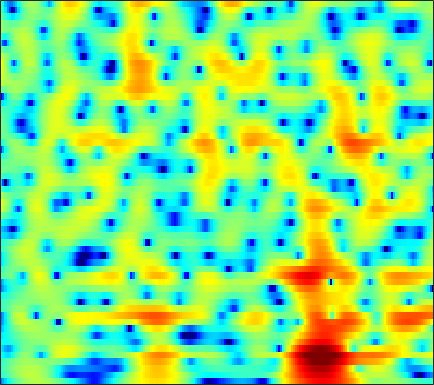

The table this chart was drawn from, first rows:
-10.582, -8.93, -7.0355, -5.4231, -4.3643, -3.1366, -2.0873, -1.3883, -0.5694, 0.12493, 0.70891, 1.0784, 1.4841, 1.7957, 1.9688, 2.1237, 2.1967, 2.2017, 2.1413, 2.0022, 1.7935, 1.5907, 1.2617, 0.8661
-3.776, -3.249, -2.519, -1.784, -1.241, -0.5458, 0.1048, 0.5541, 1.093, 1.555, 1.936, 2.165, 2.392, 2.524, 2.56, 2.52, 2.375, 2.196, 1.859, 1.405, 0.8272, 0.3067, -0.5121, -1.482
-3.239, -2.639, -1.88, -1.175, -0.6835, -0.08002, 0.4621, 0.8267, 1.254, 1.61, 1.893, 2.056, 2.207, 2.278, 2.278, 2.204, 2.045, 1.867, 1.55, 1.135, 0.6092, 0.1401, -0.5945, -1.464
-3.609, -3.05, -2.378, -1.757, -1.316, -0.7592, -0.2439, 0.1107, 0.5255, 0.8585, 1.095, 1.203, 1.258, 1.215, 1.127, 0.9552, 0.7568, 0.61, 0.4474, 0.3402, 0.2868, 0.2705, 0.2582, 0.2246
-4.558, -5.286, -6.212, -6.583, -6.196, -4.924, -3.322, -2.181, -0.8985, 0.05219, 0.6456, 0.8454, 0.789, 0.3226, -0.3359, -1.712, -3.803, -5.953, -9.282, -9.561, -6.091, -3.601, -1.054, 0.8018
-5.94, -7.056, -8.611, -9.58, -9.353, -7.811, -5.833, -4.457, -2.917, -1.738, -0.9081, -0.5053, -0.2367, -0.2565, -0.4492, -0.9077, -1.507, -1.95, -2.314, -2.181, -1.506, -0.7554, 0.3433, 1.397
-4.91, -4.91, -4.815, -4.582, -4.314, -3.833, -3.255, -2.785, -2.148, -1.556, -1.039, -0.7142, -0.3735, -0.126, 0.006727, 0.1306, 0.222, 0.2835, 0.3839, 0.5253, 0.7168, 0.8956, 1.166, 1.452
-6.231, -5.674, -4.908, -4.139, -3.572, -2.844, -2.155, -1.669, -1.067, -0.5418, -0.09513, 0.1911, 0.5036, 0.7367, 0.8673, 0.992, 1.062, 1.088, 1.095, 1.073, 1.036, 1.002, 0.9545, 0.9205
-8.522, -7.13, -5.496, -4.041, -3.058, -1.881, -0.8765, -0.2278, 0.4877, 1.04, 1.448, 1.669, 1.861, 1.952, 1.965, 1.921, 1.821, 1.716, 1.528, 1.272, 0.927, 0.5961, 0.06024, -0.5608
-10.52, -8.873, -6.271, -3.797, -2.188, -0.3978, 0.9949, 1.796, 2.558, 3.003, 3.157, 3.091, 2.794, 2.323, 1.911, 1.401, 1.054, 0.9415, 0.9456, 0.9741, 0.8515, 0.545, -0.2826, -1.792
-11.21, -9.118, -5.787, -2.968, -1.274, 0.4807, 1.745, 2.42, 2.944, 3.073, 2.769, 2.201, 0.9191, -1.14, -3.452, -8.341, -14.99, -10.96, -5.315, -2.187, -0.3822, 0.4135, 0.9355, 0.9782
-3.082, -2.785, -2.174, -1.416, -0.8271, -0.09369, 0.5102, 0.8477, 1.118, 1.155, 0.9269, 0.5783, -0.1254, -1.073, -1.867, -2.808, -3.234, -3.031, -2.24, -1.207, -0.2577, 0.3192, 0.8959, 1.262
-2.872, -2.689, -2.338, -1.917, -1.586, -1.143, -0.7261, -0.4527, -0.1571, 0.03937, 0.1408, 0.1776, 0.1654, 0.108, 0.06237, 0.04062, 0.09495, 0.1886, 0.3742, 0.6114, 0.8604, 1.025, 1.188, 1.274
-5.112, -4.791, -4.234, -3.611, -3.138, -2.535, -1.984, -1.616, -1.17, -0.7726, -0.4092, -0.1585, 0.1508, 0.4434, 0.6473, 0.897, 1.121, 1.269, 1.433, 1.551, 1.618, 1.634, 1.603, 1.516
-10.8, -9.162, -7.171, -5.605, -4.689, -3.767, -3.122, -2.76, -2.357, -1.95, -1.456, -1.041, -0.4157, 0.2558, 0.7453, 1.327, 1.79, 2.043, 2.271, 2.351, 2.291, 2.172, 1.935, 1.645
-9.892, -7.829, -5.635, -4.131, -3.427, -3.015, -3.157, -3.598, -4.566, -5.538, -5.53, -4.5, -2.419, -0.39, 0.8773, 2.193, 3.093, 3.521, 3.772, 3.688, 3.291, 2.798, 1.918, 0.8602
-1.895, -1.56, -1.087, -0.6967, -0.5842, -0.7903, -1.516, -2.525, -4.693, -7.962, -9.364, -6.869, -2.827, 0.1511, 1.754, 3.253, 4.189, 4.565, 4.642, 4.271, 3.425, 2.426, 0.4847, -2.454
-3.051, -2.504, -1.794, -1.188, -0.8444, -0.543, -0.4156, -0.4173, -0.4593, -0.4357, -0.1962, 0.1795, 0.8994, 1.663, 2.191, 2.739, 3.037, 3.095, 2.929, 2.471, 1.715, 0.9532, -0.3014, -1.767
-6.922, -5.342, -3.607, -2.273, -1.459, -0.5694, 0.1177, 0.5331, 0.9905, 1.379, 1.698, 1.925, 2.177, 2.342, 2.405, 2.39, 2.234, 2.021, 1.634, 1.128, 0.5352, 0.05859, -0.5904, -1.226
-6.861, -5.228, -3.431, -1.985, -1.066, -0.0418, 0.785, 1.304, 1.866, 2.309, 2.631, 2.787, 2.845, 2.765, 2.594, 2.2, 1.635, 1.09, 0.2343, -0.6743, -1.496, -1.974, -2.35, -2.439
-3.633, -2.932, -1.983, -1.069, -0.4194, 0.3713, 1.105, 1.61, 2.209, 2.693, 3.058, 3.218, 3.272, 3.123, 2.835, 2.181, 1.159, 0.1098, -1.797, -4.405, -7.789, -10.03, -9.476, -6.564
-3.668, -3.321, -2.896, -2.457, -2.122, -1.593, -0.9208, -0.353, 0.4685, 1.266, 1.954, 2.358, 2.745, 2.855, 2.757, 2.35, 1.567, 0.7203, -0.8193, -2.886, -5.224, -6.487, -6.141, -4.171
-6.647, -6.634, -7.027, -7.782, -8.433, -8.816, -8.055, -6.765, -4.743, -2.824, -1.236, -0.2643, 0.7358, 1.397, 1.714, 1.899, 1.845, 1.667, 1.31, 0.8893, 0.5411, 0.3964, 0.4269, 0.698
-7.688, -8.124, -9.39, -11.74, -14.6, -20.98, -18.6, -13.41, -8.81, -5.769, -3.539, -2.212, -0.8579, 0.1945, 0.7902, 1.363, 1.735, 1.893, 1.987, 2.006, 1.968, 1.939, 1.919, 1.94
-4.709, -5.144, -5.887, -6.733, -7.337, -7.776, -7.572, -6.999, -5.856, -4.446, -3.052, -2.047, -0.8598, 0.1841, 0.8321, 1.502, 1.978, 2.209, 2.357, 2.359, 2.241, 2.101, 1.874, 1.642
-0.4151, -0.91, -1.684, -2.57, -3.255, -4.09, -4.736, -4.936, -4.726, -3.928, -2.661, -1.633, -0.2489, 0.9588, 1.689, 2.454, 2.925, 3.103, 3.097, 2.808, 2.289, 1.758, 0.9199, 0.03309
3.151, 2.479, 1.366, -0.04026, -1.335, -3.632, -6.853, -10.23, -13.59, -9.238, -4.732, -2.297, 0.1493, 1.87, 2.826, 3.707, 4.171, 4.248, 4.006, 3.341, 2.187, 0.961, -1.236, -4.187
3.649, 2.978, 1.934, 0.7087, -0.3947, -2.06, -3.953, -5.265, -5.928, -4.841, -2.757, -1.206, 0.5965, 1.946, 2.757, 3.479, 3.855, 3.892, 3.593, 2.87, 1.642, 0.3435, -2.012, -5.196
1.722, 1.083, 0.2708, -0.4198, -0.8656, -1.305, -1.625, -1.746, -1.643, -1.309, -0.7266, -0.1897, 0.567, 1.309, 1.817, 2.369, 2.744, 2.895, 2.856, 2.525, 1.918, 1.257, 0.1459, -1.159
-2.235, -3.534, -4.574, -4.559, -4.046, -3.282, -2.611, -2.243, -1.934, -1.689, -1.515, -1.343, -1.07, -0.5083, -0.02342, 0.7662, 1.514, 2.008, 2.509, 2.781, 2.823, 2.703, 2.377, 1.889
-7.181, -12.71, -24.53, -11.76, -7.943, -5.26, -3.836, -3.312, -3.221, -3.721, -4.773, -5.836, -6.96, -6.628, -5.179, -2.825, -0.6979, 0.5739, 1.88, 2.801, 3.358, 3.596, 3.695, 3.594
-2.09, -3.073, -3.825, -3.791, -3.448, -2.902, -2.574, -2.595, -3.013, -4.117, -6.049, -8.296, -12.56, -12.59, -8.827, -4.538, -1.658, -0.05838, 1.497, 2.571, 3.258, 3.563, 3.726, 3.654
-0.2259, -0.5514, -0.8094, -0.9194, -0.9687, -0.9535, -0.9892, -1.101, -1.335, -1.739, -2.199, -2.53, -2.735, -2.448, -1.925, -0.9392, 0.1404, 0.8872, 1.727, 2.33, 2.703, 2.818, 2.762, 2.473
-1.298, -1.259, -1.114, -0.8961, -0.7117, -0.4809, -0.3021, -0.1962, -0.1296, -0.0934, -0.08224, -0.05769, 0.07307, 0.2547, 0.5001, 0.8605, 1.281, 1.566, 1.894, 2.094, 2.141, 2.04, 1.725, 1.181
-4.466, -3.907, -2.973, -2.002, -1.31, -0.5864, -0.03229, 0.2769, 0.5413, 0.7049, 0.7857, 0.8441, 0.9184, 1.037, 1.166, 1.398, 1.645, 1.845, 2.051, 2.159, 2.081, 1.89, 1.408, 0.6463
-13.5, -8.928, -4.992, -2.501, -1.219, -0.04313, 0.701, 1.002, 1.206, 1.168, 0.9972, 0.8042, 0.5101, 0.3824, 0.3775, 0.6509, 1.155, 1.627, 2.235, 2.691, 2.882, 2.813, 2.37, 1.466
-4.908, -3.756, -2.071, -0.6462, 0.08682, 0.7166, 0.9356, 0.8974, 0.5886, 0.0004522, -0.8789, -1.793, -3.274, -5.07, -5.974, -5.435, -3.075, -1.215, 0.88, 2.397, 3.383, 3.759, 3.815, 3.347
-0.7296, -0.7812, -0.7713, -0.8834, -1.089, -1.546, -2.256, -2.879, -3.878, -4.889, -6.033, -7.039, -8.852, -11.81, -14.67, -13.33, -8.039, -4.888, -1.832, 0.3414, 1.872, 2.653, 3.293, 3.529
-0.3679, -0.7275, -1.372, -2.285, -3.15, -4.68, -6.663, -8.493, -11.27, -13.25, -13.04, -11.93, -10.6, -9.236, -8.324, -6.788, -4.968, -3.566, -1.725, -0.1112, 1.207, 2.011, 2.828, 3.378
-0.4545, -0.9243, -1.784, -2.89, -3.957, -5.771, -8.217, -10.57, -14.91, -19.18, -16.81, -13.77, -10.72, -8.322, -6.9, -5.186, -3.62, -2.513, -1.096, 0.198, 1.307, 2.039, 2.829, 3.435
-0.8286, -1.264, -1.953, -2.748, -3.477, -4.562, -5.771, -6.761, -7.911, -8.65, -8.76, -8.48, -7.752, -6.809, -5.903, -4.686, -3.365, -2.353, -1.057, 0.1518, 1.224, 1.931, 2.725, 3.338
-1.941, -2.273, -2.554, -2.824, -3.011, -3.395, -3.89, -4.381, -5.065, -5.845, -6.65, -7.162, -7.637, -7.718, -7.249, -6.071, -4.49, -3.261, -1.7, -0.3121, 0.8996, 1.663, 2.536, 3.212
-5.976, -5.967, -4.984, -3.796, -3.082, -2.52, -2.418, -2.575, -3.2, -4.329, -6.081, -7.973, -11.89, -17.56, -17.19, -10.84, -6.708, -4.51, -2.361, -0.7499, 0.5144, 1.291, 2.172, 2.927
-16.41, -13.26, -6.949, -3.589, -2.103, -0.8956, -0.3601, -0.2976, -0.6704, -1.469, -2.724, -3.987, -5.851, -7.304, -7.322, -5.97, -4.225, -3.103, -1.967, -1.203, -0.6831, -0.3216, 0.2264, 0.983
-0.8292, -0.897, -0.5264, 0.1297, 0.6006, 1.095, 1.372, 1.392, 1.258, 0.9346, 0.4488, 0.01295, -0.5307, -0.9719, -1.245, -1.442, -1.638, -1.896, -2.447, -3.442, -5.011, -6.466, -7.781, -6.516
2.377, 2.115, 1.847, 1.661, 1.572, 1.484, 1.416, 1.372, 1.314, 1.198, 1.037, 0.8897, 0.6037, 0.2634, -0.03997, -0.5785, -1.28, -1.957, -3.19, -4.923, -7.375, -9.894, -13.12, -11.13
3.347, 2.805, 2.059, 1.304, 0.787, 0.2414, -0.05504, -0.06413, 0.08225, 0.3414, 0.5941, 0.7245, 0.7555, 0.5917, 0.3681, -0.1217, -0.804, -1.421, -2.384, -3.39, -4.33, -4.817, -5.019, -4.554
4.211, 3.254, 1.683, -0.2117, -1.84, -3.888, -4.747, -4.186, -2.572, -0.9401, 0.2998, 0.9302, 1.45, 1.585, 1.438, 0.9946, 0.2475, -0.4904, -1.617, -2.809, -3.81, -4.241, -4.177, -3.429
4.776, 3.616, 1.651, -0.9809, -3.674, -9.099, -13.64, -8.987, -4.005, -1.025, 0.8361, 1.733, 2.452, 2.677, 2.526, 1.974, 0.971, -0.1115, -2.121, -5.024, -9.203, -12.86, -11.42, -6.73
3.228, 2.29, 1.059, -0.1476, -0.9224, -1.67, -1.798, -1.416, -0.5078, 0.5476, 1.431, 1.946, 2.318, 2.366, 2.169, 1.605, 0.6757, -0.2943, -1.95, -4.047, -6.38, -7.615, -7.252, -5.198
-0.2897, -1.29, -2.044, -2.06, -1.768, -1.128, -0.4009, 0.1278, 0.8322, 1.451, 1.931, 2.162, 2.272, 2.148, 1.924, 1.417, 0.7239, 0.1136, -0.7266, -1.505, -2.08, -2.293, -2.199, -1.757
-6.705, -11.89, -13.66, -7.465, -4.568, -1.998, -0.2791, 0.6702, 1.608, 2.233, 2.618, 2.727, 2.687, 2.397, 2.028, 1.361, 0.5454, -0.09263, -0.9037, -1.497, -1.718, -1.631, -1.248, -0.6901
-2.592, -4.065, -4.612, -3.459, -2.2, -0.6507, 0.6042, 1.365, 2.107, 2.599, 2.825, 2.837, 2.61, 2.096, 1.488, 0.3642, -1.149, -2.551, -4.69, -6.494, -6.63, -5.499, -3.526, -1.727
0.9545, 0.4091, -0.04846, -0.1657, -0.04958, 0.2721, 0.7056, 1.03, 1.44, 1.758, 1.906, 1.897, 1.647, 1.104, 0.4702, -0.7639, -2.582, -4.498, -8.216, -14.06, -14.31, -9.679, -5.398, -2.626
0.906, 0.2979, -0.4302, -0.9996, -1.286, -1.419, -1.282, -1.042, -0.5824, -0.1127, 0.2988, 0.4878, 0.5738, 0.4058, 0.1033, -0.5106, -1.363, -2.104, -3.062, -3.692, -3.664, -3.183, -2.144, -0.9647
-0.5327, -1.598, -3.151, -4.708, -5.741, -6.517, -6.239, -5.393, -3.977, -2.594, -1.431, -0.7641, -0.1259, 0.2147, 0.2935, 0.1976, -0.05706, -0.3071, -0.6282, -0.8465, -0.8913, -0.7709, -0.3857, 0.2222
-1.853, -3.517, -6.199, -9.817, -13.68, -25.6, -18.01, -11.85, -7.206, -4.211, -2.18, -1.07, -0.05703, 0.5589, 0.8036, 0.8628, 0.6885, 0.4357, -0.03582, -0.5868, -1.098, -1.353, -1.352, -0.8086
-2.333, -4.546, -7.625, -10.15, -11.2, -11.04, -9.395, -7.45, -4.868, -2.656, -0.9721, -0.04284, 0.7933, 1.243, 1.355, 1.249, 0.855, 0.3716, -0.5883, -2.005, -4.072, -6.178, -9.017, -7.748
